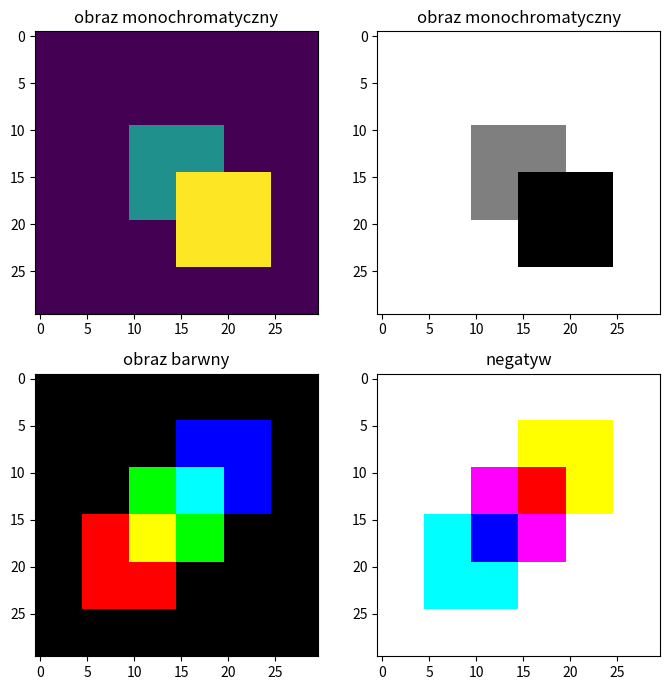

Generate this figure with matplotlib:
import numpy as np
import matplotlib.pyplot as plt

# zadanie 1
mono = np.zeros((30,30))
mono = mono.astype(int)
mono[10:20, 10:20] = 1
mono[15:25, 15:25] = 2

#zadanie 2
fig, ax = plt.subplots(2,2, figsize=(7,7))
ax[0,0].imshow(mono)
ax[0,1].imshow(mono, cmap='binary')
ax[0,0].set_title('obraz monochromatyczny')
ax[0,1].set_title('obraz monochromatyczny')


#zadanie 3
color = np.zeros((30,30,3))
color = color.astype(float)
color[15:25,5:15,0] = 1 
color[10:20,10:20,1] = 1
color[5:15,15:25,2] = 1
ax[1,0].imshow(color)
ax[1,0].set_title('obraz barwny')

negative = 1 - color
ax[1,1].imshow(negative)
ax[1,1].set_title('negatyw')

plt.tight_layout()

fig.savefig('lab1_wykres')


